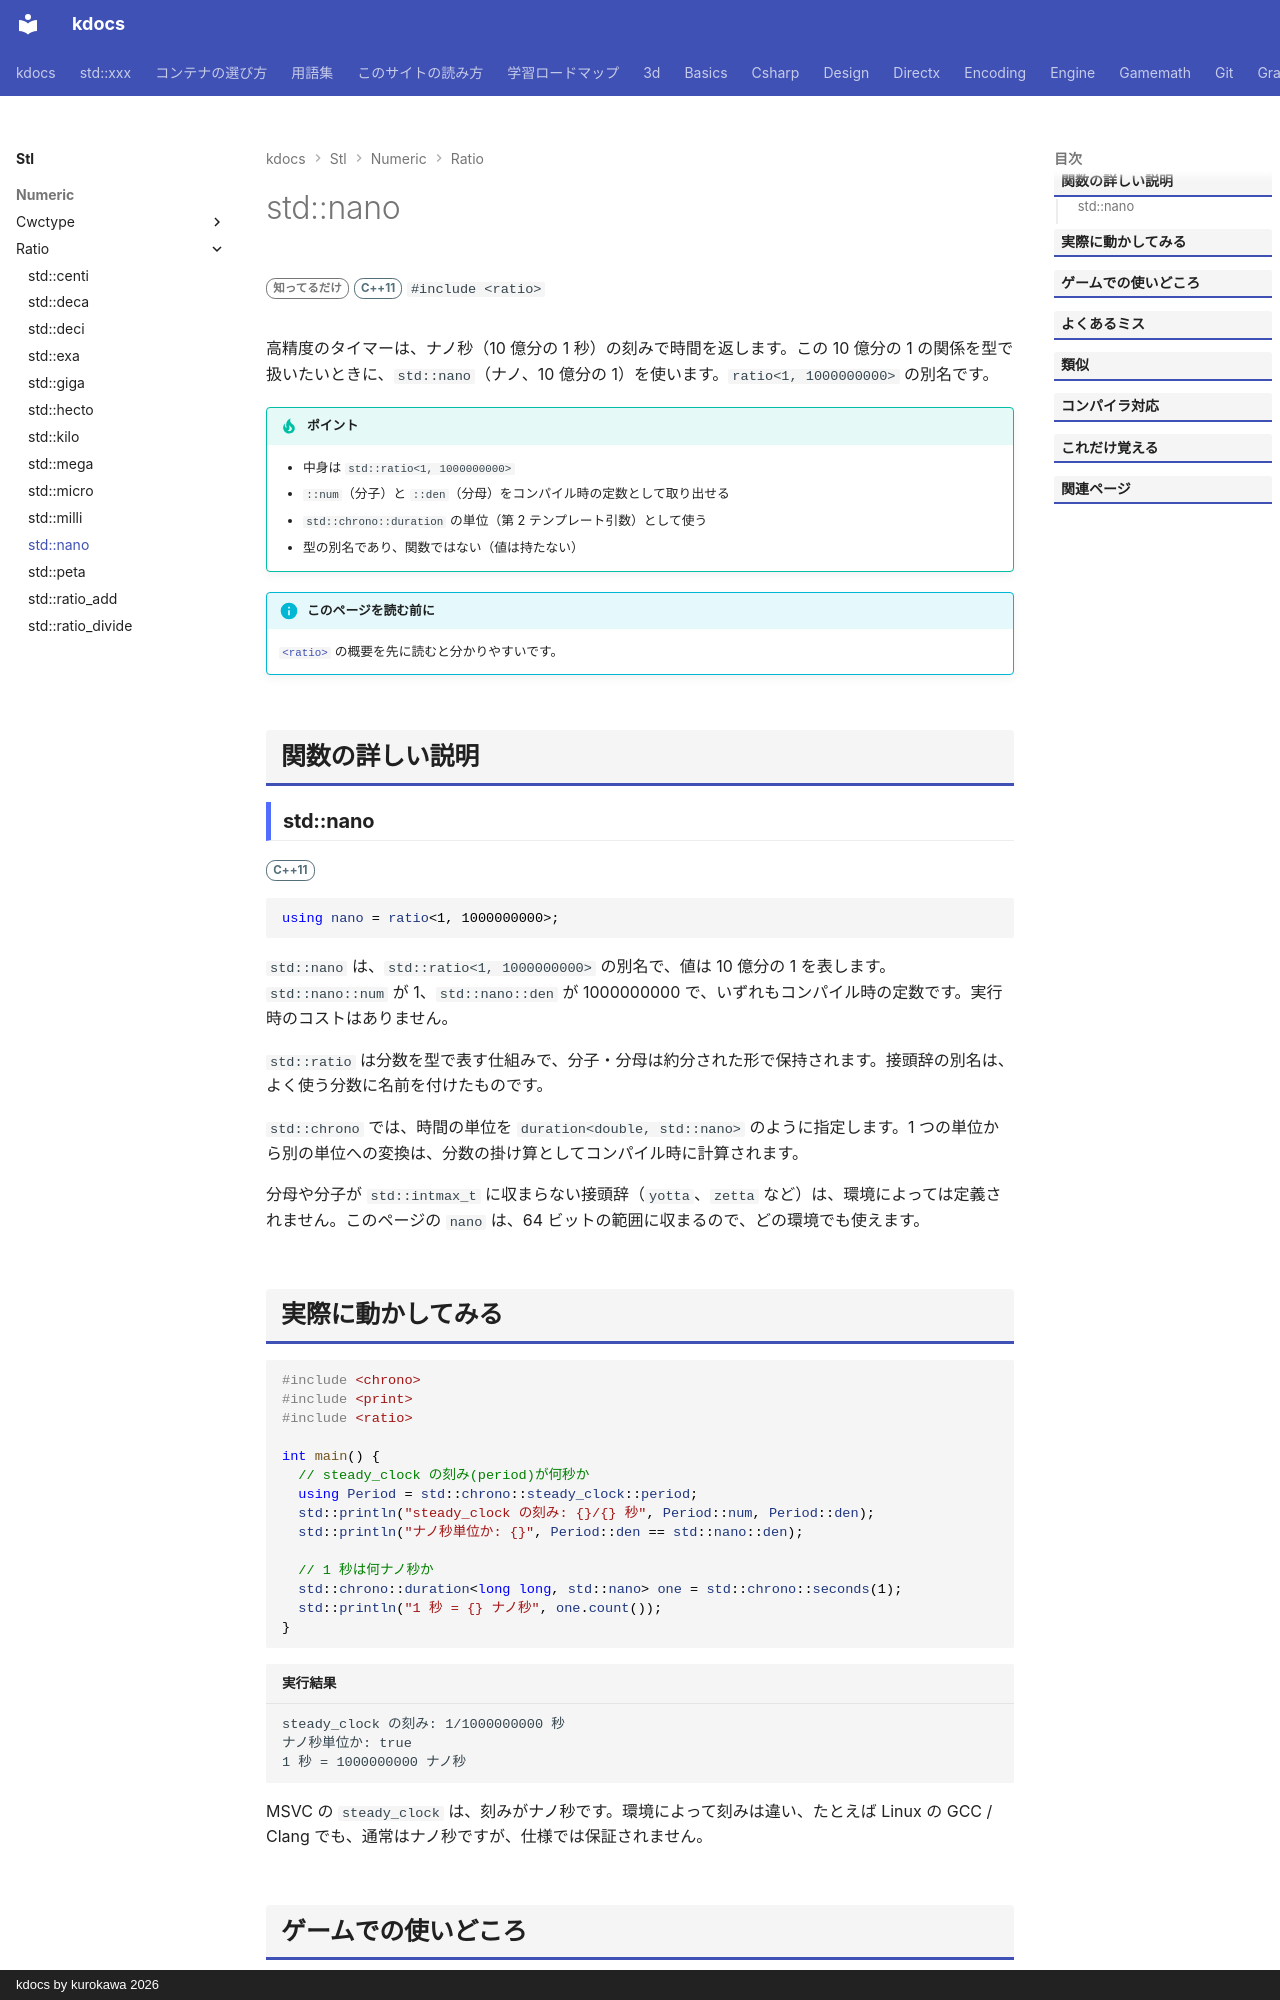

repository: qwzxdf/kdocs · page: stl/numeric/ratio/nano/index.html · generator: mkdocs · copyright: kdocs by kurokawa 2026

---
title: std::nano
summary: "SI 接頭辞「nano」（10 億分の 1）を表す `ratio` の別名。"
order: 900
tags:
  - 数値
---

# std::nano

<div class="page-badges" markdown>
<span class="rank rank-rare">知ってるだけ</span>
<span class="ver ver-11">C++11</span>
`#include <ratio>`
</div>

高精度のタイマーは、ナノ秒（10 億分の 1 秒）の刻みで時間を返します。この 10 億分の 1 の関係を型で扱いたいときに、`std::nano`（ナノ、10 億分の 1）を使います。`ratio<1, 1000000000>` の別名です。

!!! tip "ポイント"
    - 中身は `std::ratio<1, 1000000000>`
    - `::num`（分子）と `::den`（分母）をコンパイル時の定数として取り出せる
    - `std::chrono::duration` の単位（第 2 テンプレート引数）として使う
    - 型の別名であり、関数ではない（値は持たない）

!!! info "このページを読む前に"
    [`<ratio>`](../ratio.md) の概要を先に読むと分かりやすいです。

## 関数の詳しい説明

### std::nano {#nano}

<span class="ver ver-11">C++11</span>

```cpp
using nano = ratio<1, 1000000000>;
```

`std::nano` は、`std::ratio<1, 1000000000>` の別名で、値は 10 億分の 1 を表します。`std::nano::num` が 1、`std::nano::den` が 1000000000 で、いずれもコンパイル時の定数です。実行時のコストはありません。

`std::ratio` は分数を型で表す仕組みで、分子・分母は約分された形で保持されます。接頭辞の別名は、よく使う分数に名前を付けたものです。

`std::chrono` では、時間の単位を `duration<double, std::nano>` のように指定します。1 つの単位から別の単位への変換は、分数の掛け算としてコンパイル時に計算されます。

分母や分子が `std::intmax_t` に収まらない接頭辞（`yotta`、`zetta` など）は、環境によっては定義されません。このページの `nano` は、64 ビットの範囲に収まるので、どの環境でも使えます。
